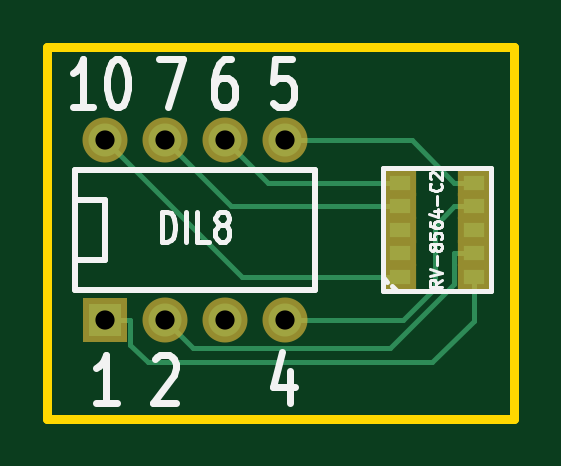
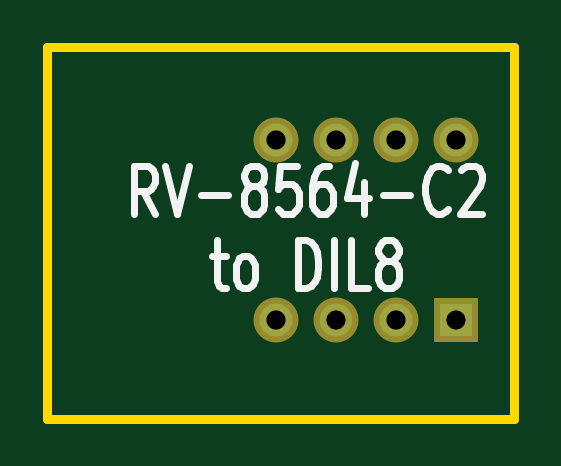
Circuit board: 10 layer files. Board 19.8 x 15.7 mm.
- bottom_copper: breakout_rtc-Back.gbl (458 bytes)
- top_copper: breakout_rtc-Front.gtl (1601 bytes)
- bottom_mask: breakout_rtc-Mask_Back.gbs (458 bytes)
- top_mask: breakout_rtc-Mask_Front.gts (674 bytes)
- outline: breakout_rtc-PCB_Edges.gbr (422 bytes)
- bottom_silk: breakout_rtc-SilkS_Back.gbo (3806 bytes)
- top_silk: breakout_rtc-SilkS_Front.gto (5614 bytes)
- paste: breakout_rtc-SoldP_Back.gbp (251 bytes)
- paste: breakout_rtc-SoldP_Front.gtp (467 bytes)
- drill: breakout_rtc.drl (316 bytes)

=== bottom_copper: breakout_rtc-Back.gbl ===
G04 (created by PCBNEW-RS274X (2011-05-25)-stable) date Wed 12 Sep 2012 12:16:03 BST*
G01*
G70*
G90*
%MOIN*%
G04 Gerber Fmt 3.4, Leading zero omitted, Abs format*
%FSLAX34Y34*%
G04 APERTURE LIST*
%ADD10C,0.006000*%
%ADD11R,0.055000X0.055000*%
%ADD12C,0.055000*%
G04 APERTURE END LIST*
G54D10*
G54D11*
X39937Y-42642D03*
G54D12*
X40937Y-42642D03*
X41937Y-42642D03*
X42937Y-42642D03*
X42937Y-39642D03*
X41937Y-39642D03*
X40937Y-39642D03*
X39937Y-39642D03*
M02*

=== top_copper: breakout_rtc-Front.gtl ===
G04 (created by PCBNEW-RS274X (2011-05-25)-stable) date Wed 12 Sep 2012 12:16:03 BST*
G01*
G70*
G90*
%MOIN*%
G04 Gerber Fmt 3.4, Leading zero omitted, Abs format*
%FSLAX34Y34*%
G04 APERTURE LIST*
%ADD10C,0.006000*%
%ADD11R,0.035400X0.023600*%
%ADD12R,0.055000X0.055000*%
%ADD13C,0.055000*%
%ADD14C,0.008000*%
G04 APERTURE END LIST*
G54D10*
G54D11*
X46082Y-41929D03*
X46082Y-41535D03*
X46082Y-41142D03*
X46082Y-40749D03*
X46082Y-40355D03*
X44862Y-40355D03*
X44862Y-40749D03*
X44862Y-41142D03*
X44862Y-41535D03*
X44862Y-41929D03*
G54D12*
X39937Y-42642D03*
G54D13*
X40937Y-42642D03*
X41937Y-42642D03*
X42937Y-42642D03*
X42937Y-39642D03*
X41937Y-39642D03*
X40937Y-39642D03*
X39937Y-39642D03*
G54D14*
X42044Y-40749D02*
X44862Y-40749D01*
X40937Y-39642D02*
X42044Y-40749D01*
X46082Y-41535D02*
X45762Y-41535D01*
X41404Y-43109D02*
X40937Y-42642D01*
X44694Y-43109D02*
X41404Y-43109D01*
X45762Y-42041D02*
X44694Y-43109D01*
X45762Y-41535D02*
X45762Y-42041D01*
X42650Y-40355D02*
X44862Y-40355D01*
X41937Y-39642D02*
X42650Y-40355D01*
X46082Y-42662D02*
X46082Y-41929D01*
X45390Y-43354D02*
X46082Y-42662D01*
X40649Y-43354D02*
X45390Y-43354D01*
X40355Y-43060D02*
X40649Y-43354D01*
X40355Y-42642D02*
X40355Y-43060D01*
X39937Y-42642D02*
X40355Y-42642D01*
X45049Y-39642D02*
X45762Y-40355D01*
X42937Y-39642D02*
X45049Y-39642D01*
X46082Y-40355D02*
X45762Y-40355D01*
X46082Y-40749D02*
X45762Y-40749D01*
X44901Y-42642D02*
X42937Y-42642D01*
X45433Y-42110D02*
X44901Y-42642D01*
X45433Y-41078D02*
X45433Y-42110D01*
X45762Y-40749D02*
X45433Y-41078D01*
X42224Y-41929D02*
X44862Y-41929D01*
X39937Y-39642D02*
X42224Y-41929D01*
M02*

=== bottom_mask: breakout_rtc-Mask_Back.gbs ===
G04 (created by PCBNEW-RS274X (2011-05-25)-stable) date Wed 12 Sep 2012 12:16:03 BST*
G01*
G70*
G90*
%MOIN*%
G04 Gerber Fmt 3.4, Leading zero omitted, Abs format*
%FSLAX34Y34*%
G04 APERTURE LIST*
%ADD10C,0.006000*%
%ADD11R,0.075000X0.075000*%
%ADD12C,0.075000*%
G04 APERTURE END LIST*
G54D10*
G54D11*
X39937Y-42642D03*
G54D12*
X40937Y-42642D03*
X41937Y-42642D03*
X42937Y-42642D03*
X42937Y-39642D03*
X41937Y-39642D03*
X40937Y-39642D03*
X39937Y-39642D03*
M02*

=== top_mask: breakout_rtc-Mask_Front.gts ===
G04 (created by PCBNEW-RS274X (2011-05-25)-stable) date Wed 12 Sep 2012 12:16:03 BST*
G01*
G70*
G90*
%MOIN*%
G04 Gerber Fmt 3.4, Leading zero omitted, Abs format*
%FSLAX34Y34*%
G04 APERTURE LIST*
%ADD10C,0.006000*%
%ADD11R,0.055400X0.043600*%
%ADD12R,0.075000X0.075000*%
%ADD13C,0.075000*%
G04 APERTURE END LIST*
G54D10*
G54D11*
X46082Y-41929D03*
X46082Y-41535D03*
X46082Y-41142D03*
X46082Y-40749D03*
X46082Y-40355D03*
X44862Y-40355D03*
X44862Y-40749D03*
X44862Y-41142D03*
X44862Y-41535D03*
X44862Y-41929D03*
G54D12*
X39937Y-42642D03*
G54D13*
X40937Y-42642D03*
X41937Y-42642D03*
X42937Y-42642D03*
X42937Y-39642D03*
X41937Y-39642D03*
X40937Y-39642D03*
X39937Y-39642D03*
M02*

=== outline: breakout_rtc-PCB_Edges.gbr ===
G04 (created by PCBNEW-RS274X (2011-05-25)-stable) date Wed 12 Sep 2012 12:16:03 BST*
G01*
G70*
G90*
%MOIN*%
G04 Gerber Fmt 3.4, Leading zero omitted, Abs format*
%FSLAX34Y34*%
G04 APERTURE LIST*
%ADD10C,0.006000*%
%ADD11C,0.015000*%
G04 APERTURE END LIST*
G54D10*
G54D11*
X38976Y-44291D02*
X46752Y-44291D01*
X46752Y-38091D02*
X38976Y-38091D01*
X38976Y-44291D02*
X38976Y-38091D01*
X46752Y-38091D02*
X46752Y-44291D01*
M02*

=== bottom_silk: breakout_rtc-SilkS_Back.gbo ===
G04 (created by PCBNEW-RS274X (2011-05-25)-stable) date Wed 12 Sep 2012 12:16:03 BST*
G01*
G70*
G90*
%MOIN*%
G04 Gerber Fmt 3.4, Leading zero omitted, Abs format*
%FSLAX34Y34*%
G04 APERTURE LIST*
%ADD10C,0.006000*%
%ADD11C,0.012000*%
G04 APERTURE END LIST*
G54D10*
G54D11*
X44962Y-40875D02*
X45162Y-40494D01*
X45305Y-40875D02*
X45305Y-40075D01*
X45077Y-40075D01*
X45019Y-40113D01*
X44991Y-40151D01*
X44962Y-40227D01*
X44962Y-40341D01*
X44991Y-40418D01*
X45019Y-40456D01*
X45077Y-40494D01*
X45305Y-40494D01*
X44791Y-40075D02*
X44591Y-40875D01*
X44391Y-40075D01*
X44191Y-40570D02*
X43734Y-40570D01*
X43362Y-40418D02*
X43420Y-40380D01*
X43448Y-40341D01*
X43477Y-40265D01*
X43477Y-40227D01*
X43448Y-40151D01*
X43420Y-40113D01*
X43362Y-40075D01*
X43248Y-40075D01*
X43191Y-40113D01*
X43162Y-40151D01*
X43134Y-40227D01*
X43134Y-40265D01*
X43162Y-40341D01*
X43191Y-40380D01*
X43248Y-40418D01*
X43362Y-40418D01*
X43420Y-40456D01*
X43448Y-40494D01*
X43477Y-40570D01*
X43477Y-40722D01*
X43448Y-40799D01*
X43420Y-40837D01*
X43362Y-40875D01*
X43248Y-40875D01*
X43191Y-40837D01*
X43162Y-40799D01*
X43134Y-40722D01*
X43134Y-40570D01*
X43162Y-40494D01*
X43191Y-40456D01*
X43248Y-40418D01*
X42591Y-40075D02*
X42877Y-40075D01*
X42906Y-40456D01*
X42877Y-40418D01*
X42820Y-40380D01*
X42677Y-40380D01*
X42620Y-40418D01*
X42591Y-40456D01*
X42563Y-40532D01*
X42563Y-40722D01*
X42591Y-40799D01*
X42620Y-40837D01*
X42677Y-40875D01*
X42820Y-40875D01*
X42877Y-40837D01*
X42906Y-40799D01*
X42049Y-40075D02*
X42163Y-40075D01*
X42220Y-40113D01*
X42249Y-40151D01*
X42306Y-40265D01*
X42335Y-40418D01*
X42335Y-40722D01*
X42306Y-40799D01*
X42278Y-40837D01*
X42220Y-40875D01*
X42106Y-40875D01*
X42049Y-40837D01*
X42020Y-40799D01*
X41992Y-40722D01*
X41992Y-40532D01*
X42020Y-40456D01*
X42049Y-40418D01*
X42106Y-40380D01*
X42220Y-40380D01*
X42278Y-40418D01*
X42306Y-40456D01*
X42335Y-40532D01*
X41478Y-40341D02*
X41478Y-40875D01*
X41621Y-40037D02*
X41764Y-40608D01*
X41392Y-40608D01*
X41164Y-40570D02*
X40707Y-40570D01*
X40078Y-40799D02*
X40107Y-40837D01*
X40193Y-40875D01*
X40250Y-40875D01*
X40335Y-40837D01*
X40393Y-40761D01*
X40421Y-40684D01*
X40450Y-40532D01*
X40450Y-40418D01*
X40421Y-40265D01*
X40393Y-40189D01*
X40335Y-40113D01*
X40250Y-40075D01*
X40193Y-40075D01*
X40107Y-40113D01*
X40078Y-40151D01*
X39850Y-40151D02*
X39821Y-40113D01*
X39764Y-40075D01*
X39621Y-40075D01*
X39564Y-40113D01*
X39535Y-40151D01*
X39507Y-40227D01*
X39507Y-40303D01*
X39535Y-40418D01*
X39878Y-40875D01*
X39507Y-40875D01*
X44007Y-41581D02*
X43778Y-41581D01*
X43921Y-41315D02*
X43921Y-42001D01*
X43893Y-42077D01*
X43835Y-42115D01*
X43778Y-42115D01*
X43492Y-42115D02*
X43550Y-42077D01*
X43578Y-42039D01*
X43607Y-41962D01*
X43607Y-41734D01*
X43578Y-41658D01*
X43550Y-41620D01*
X43492Y-41581D01*
X43407Y-41581D01*
X43350Y-41620D01*
X43321Y-41658D01*
X43292Y-41734D01*
X43292Y-41962D01*
X43321Y-42039D01*
X43350Y-42077D01*
X43407Y-42115D01*
X43492Y-42115D01*
X42578Y-42115D02*
X42578Y-41315D01*
X42435Y-41315D01*
X42350Y-41353D01*
X42292Y-41429D01*
X42264Y-41505D01*
X42235Y-41658D01*
X42235Y-41772D01*
X42264Y-41924D01*
X42292Y-42001D01*
X42350Y-42077D01*
X42435Y-42115D01*
X42578Y-42115D01*
X41978Y-42115D02*
X41978Y-41315D01*
X41406Y-42115D02*
X41692Y-42115D01*
X41692Y-41315D01*
X41120Y-41658D02*
X41178Y-41620D01*
X41206Y-41581D01*
X41235Y-41505D01*
X41235Y-41467D01*
X41206Y-41391D01*
X41178Y-41353D01*
X41120Y-41315D01*
X41006Y-41315D01*
X40949Y-41353D01*
X40920Y-41391D01*
X40892Y-41467D01*
X40892Y-41505D01*
X40920Y-41581D01*
X40949Y-41620D01*
X41006Y-41658D01*
X41120Y-41658D01*
X41178Y-41696D01*
X41206Y-41734D01*
X41235Y-41810D01*
X41235Y-41962D01*
X41206Y-42039D01*
X41178Y-42077D01*
X41120Y-42115D01*
X41006Y-42115D01*
X40949Y-42077D01*
X40920Y-42039D01*
X40892Y-41962D01*
X40892Y-41810D01*
X40920Y-41734D01*
X40949Y-41696D01*
X41006Y-41658D01*
M02*

=== top_silk: breakout_rtc-SilkS_Front.gto ===
G04 (created by PCBNEW-RS274X (2011-05-25)-stable) date Wed 12 Sep 2012 12:16:03 BST*
G01*
G70*
G90*
%MOIN*%
G04 Gerber Fmt 3.4, Leading zero omitted, Abs format*
%FSLAX34Y34*%
G04 APERTURE LIST*
%ADD10C,0.006000*%
%ADD11C,0.012000*%
%ADD12C,0.007800*%
%ADD13C,0.010000*%
%ADD14C,0.004900*%
%ADD15C,0.008000*%
G04 APERTURE END LIST*
G54D10*
G54D11*
X39748Y-39104D02*
X39405Y-39104D01*
X39577Y-39104D02*
X39577Y-38304D01*
X39520Y-38418D01*
X39462Y-38494D01*
X39405Y-38532D01*
X40119Y-38304D02*
X40176Y-38304D01*
X40233Y-38342D01*
X40262Y-38380D01*
X40291Y-38456D01*
X40319Y-38609D01*
X40319Y-38799D01*
X40291Y-38951D01*
X40262Y-39028D01*
X40233Y-39066D01*
X40176Y-39104D01*
X40119Y-39104D01*
X40062Y-39066D01*
X40033Y-39028D01*
X40005Y-38951D01*
X39976Y-38799D01*
X39976Y-38609D01*
X40005Y-38456D01*
X40033Y-38380D01*
X40062Y-38342D01*
X40119Y-38304D01*
X40844Y-38304D02*
X41244Y-38304D01*
X40987Y-39104D01*
X42044Y-38304D02*
X41930Y-38304D01*
X41873Y-38342D01*
X41844Y-38380D01*
X41787Y-38494D01*
X41758Y-38647D01*
X41758Y-38951D01*
X41787Y-39028D01*
X41815Y-39066D01*
X41873Y-39104D01*
X41987Y-39104D01*
X42044Y-39066D01*
X42073Y-39028D01*
X42101Y-38951D01*
X42101Y-38761D01*
X42073Y-38685D01*
X42044Y-38647D01*
X41987Y-38609D01*
X41873Y-38609D01*
X41815Y-38647D01*
X41787Y-38685D01*
X41758Y-38761D01*
X43057Y-38304D02*
X42771Y-38304D01*
X42742Y-38685D01*
X42771Y-38647D01*
X42828Y-38609D01*
X42971Y-38609D01*
X43028Y-38647D01*
X43057Y-38685D01*
X43085Y-38761D01*
X43085Y-38951D01*
X43057Y-39028D01*
X43028Y-39066D01*
X42971Y-39104D01*
X42828Y-39104D01*
X42771Y-39066D01*
X42742Y-39028D01*
X43028Y-43491D02*
X43028Y-44025D01*
X42885Y-43187D02*
X42742Y-43758D01*
X43114Y-43758D01*
X40774Y-43301D02*
X40803Y-43263D01*
X40860Y-43225D01*
X41003Y-43225D01*
X41060Y-43263D01*
X41089Y-43301D01*
X41117Y-43377D01*
X41117Y-43453D01*
X41089Y-43568D01*
X40746Y-44025D01*
X41117Y-44025D01*
X40133Y-44025D02*
X39790Y-44025D01*
X39962Y-44025D02*
X39962Y-43225D01*
X39905Y-43339D01*
X39847Y-43415D01*
X39790Y-43453D01*
G54D12*
X44567Y-40119D02*
X46377Y-40119D01*
X46377Y-40119D02*
X46377Y-42165D01*
X44567Y-42165D02*
X46377Y-42165D01*
X44567Y-40119D02*
X44567Y-42165D01*
X44567Y-41929D02*
X44646Y-42008D01*
X44724Y-42086D02*
X44803Y-42165D01*
G54D13*
X39437Y-40642D02*
X39937Y-40642D01*
X39937Y-40642D02*
X39937Y-41642D01*
X39937Y-41642D02*
X39437Y-41642D01*
X39437Y-40142D02*
X43437Y-40142D01*
X43437Y-40142D02*
X43437Y-42142D01*
X43437Y-42142D02*
X39437Y-42142D01*
X39437Y-42142D02*
X39437Y-40142D01*
G54D11*
G54D14*
X45551Y-41978D02*
X45457Y-42043D01*
X45551Y-42090D02*
X45354Y-42090D01*
X45354Y-42015D01*
X45364Y-41996D01*
X45373Y-41987D01*
X45392Y-41978D01*
X45420Y-41978D01*
X45439Y-41987D01*
X45448Y-41996D01*
X45457Y-42015D01*
X45457Y-42090D01*
X45354Y-41921D02*
X45551Y-41856D01*
X45354Y-41790D01*
X45476Y-41724D02*
X45476Y-41574D01*
X45439Y-41452D02*
X45429Y-41471D01*
X45420Y-41480D01*
X45401Y-41489D01*
X45392Y-41489D01*
X45373Y-41480D01*
X45364Y-41471D01*
X45354Y-41452D01*
X45354Y-41414D01*
X45364Y-41396D01*
X45373Y-41386D01*
X45392Y-41377D01*
X45401Y-41377D01*
X45420Y-41386D01*
X45429Y-41396D01*
X45439Y-41414D01*
X45439Y-41452D01*
X45448Y-41471D01*
X45457Y-41480D01*
X45476Y-41489D01*
X45514Y-41489D01*
X45532Y-41480D01*
X45542Y-41471D01*
X45551Y-41452D01*
X45551Y-41414D01*
X45542Y-41396D01*
X45532Y-41386D01*
X45514Y-41377D01*
X45476Y-41377D01*
X45457Y-41386D01*
X45448Y-41396D01*
X45439Y-41414D01*
X45354Y-41198D02*
X45354Y-41292D01*
X45448Y-41301D01*
X45439Y-41292D01*
X45429Y-41273D01*
X45429Y-41226D01*
X45439Y-41208D01*
X45448Y-41198D01*
X45467Y-41189D01*
X45514Y-41189D01*
X45532Y-41198D01*
X45542Y-41208D01*
X45551Y-41226D01*
X45551Y-41273D01*
X45542Y-41292D01*
X45532Y-41301D01*
X45354Y-41020D02*
X45354Y-41057D01*
X45364Y-41076D01*
X45373Y-41085D01*
X45401Y-41104D01*
X45439Y-41113D01*
X45514Y-41113D01*
X45532Y-41104D01*
X45542Y-41095D01*
X45551Y-41076D01*
X45551Y-41038D01*
X45542Y-41020D01*
X45532Y-41010D01*
X45514Y-41001D01*
X45467Y-41001D01*
X45448Y-41010D01*
X45439Y-41020D01*
X45429Y-41038D01*
X45429Y-41076D01*
X45439Y-41095D01*
X45448Y-41104D01*
X45467Y-41113D01*
X45420Y-40832D02*
X45551Y-40832D01*
X45345Y-40879D02*
X45486Y-40925D01*
X45486Y-40804D01*
X45476Y-40728D02*
X45476Y-40578D01*
X45532Y-40372D02*
X45542Y-40381D01*
X45551Y-40409D01*
X45551Y-40428D01*
X45542Y-40456D01*
X45523Y-40475D01*
X45504Y-40484D01*
X45467Y-40493D01*
X45439Y-40493D01*
X45401Y-40484D01*
X45382Y-40475D01*
X45364Y-40456D01*
X45354Y-40428D01*
X45354Y-40409D01*
X45364Y-40381D01*
X45373Y-40372D01*
X45373Y-40296D02*
X45364Y-40287D01*
X45354Y-40268D01*
X45354Y-40221D01*
X45364Y-40203D01*
X45373Y-40193D01*
X45392Y-40184D01*
X45411Y-40184D01*
X45439Y-40193D01*
X45551Y-40306D01*
X45551Y-40184D01*
G54D15*
X40885Y-41344D02*
X40885Y-40844D01*
X40980Y-40844D01*
X41038Y-40868D01*
X41076Y-40916D01*
X41095Y-40963D01*
X41114Y-41059D01*
X41114Y-41130D01*
X41095Y-41225D01*
X41076Y-41273D01*
X41038Y-41321D01*
X40980Y-41344D01*
X40885Y-41344D01*
X41285Y-41344D02*
X41285Y-40844D01*
X41666Y-41344D02*
X41475Y-41344D01*
X41475Y-40844D01*
X41856Y-41059D02*
X41818Y-41035D01*
X41799Y-41011D01*
X41780Y-40963D01*
X41780Y-40940D01*
X41799Y-40892D01*
X41818Y-40868D01*
X41856Y-40844D01*
X41933Y-40844D01*
X41971Y-40868D01*
X41990Y-40892D01*
X42009Y-40940D01*
X42009Y-40963D01*
X41990Y-41011D01*
X41971Y-41035D01*
X41933Y-41059D01*
X41856Y-41059D01*
X41818Y-41082D01*
X41799Y-41106D01*
X41780Y-41154D01*
X41780Y-41249D01*
X41799Y-41297D01*
X41818Y-41321D01*
X41856Y-41344D01*
X41933Y-41344D01*
X41971Y-41321D01*
X41990Y-41297D01*
X42009Y-41249D01*
X42009Y-41154D01*
X41990Y-41106D01*
X41971Y-41082D01*
X41933Y-41059D01*
M02*

=== paste: breakout_rtc-SoldP_Back.gbp ===
G04 (created by PCBNEW-RS274X (2011-05-25)-stable) date Wed 12 Sep 2012 12:16:03 BST*
G01*
G70*
G90*
%MOIN*%
G04 Gerber Fmt 3.4, Leading zero omitted, Abs format*
%FSLAX34Y34*%
G04 APERTURE LIST*
%ADD10C,0.006000*%
G04 APERTURE END LIST*
G54D10*
M02*

=== paste: breakout_rtc-SoldP_Front.gtp ===
G04 (created by PCBNEW-RS274X (2011-05-25)-stable) date Wed 12 Sep 2012 12:16:03 BST*
G01*
G70*
G90*
%MOIN*%
G04 Gerber Fmt 3.4, Leading zero omitted, Abs format*
%FSLAX34Y34*%
G04 APERTURE LIST*
%ADD10C,0.006000*%
%ADD11R,0.035400X0.023600*%
G04 APERTURE END LIST*
G54D10*
G54D11*
X46082Y-41929D03*
X46082Y-41535D03*
X46082Y-41142D03*
X46082Y-40749D03*
X46082Y-40355D03*
X44862Y-40355D03*
X44862Y-40749D03*
X44862Y-41142D03*
X44862Y-41535D03*
X44862Y-41929D03*
M02*

=== drill: breakout_rtc.drl ===
M48
;DRILL file {PCBnew (2011-05-25)-stable} date Wed 12 Sep 2012 12:16:14 BST
;FORMAT={-:-/ absolute / metric / decimal}
FMAT,2
METRIC,TZ
T1C0.813
%
G90
G05
M71
T1
X101.440Y-100.691
X101.440Y-108.311
X103.980Y-100.691
X103.980Y-108.311
X106.520Y-100.691
X106.520Y-108.311
X109.060Y-100.691
X109.060Y-108.311
T0
M30

